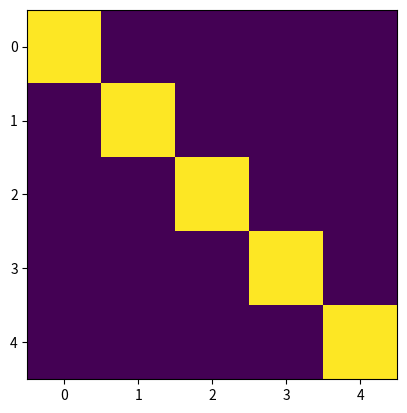

The matplotlib source for this figure:
#code to work out raising/lowering operators of
#angular momentum for arbitrary spin, and use that
#to work out Jx,Jy and from there work out rotation
#about the z-axis, and the eigenkets of Jx and Jy in
#the Jz basis.  We'll assume hbar=1 throughout for simplicity.

import numpy as np
from matplotlib import pyplot as plt
plt.ion()
np.set_printoptions(precision=4) #settings to make arrays easier to read
np.set_printoptions(suppress=True)

j=4/2  #set our max m, reminder that total angular momentum is j(j+1)hbar^2
m=np.linspace(j,-j,int(2*j)+1) #this will give us our allowed m's
print(m)  #double check we got that right, in particular, spacing should be 1


#we'll write a routine to generate a rotation matrix by an angle theta
#about an axis set by an angular momentum operator
def R_from_J(J,th):
    #rotation about an axis is exp(-i th J/hbar)
    e,v=np.linalg.eigh(J)
    e_new=-1j*th*e
    return v@np.diag(np.exp(e_new))@v.conj().T


#phases can be rather random out of e.g.
#eigenvector routines, but we're usually
#used to seeing the first element be real
#and positive.  This routine will do that
#note - only use this on matrices where the
#phase is not defined, otherwise you're
#changing physics!
def de_angle(mat):
    mm=mat.copy()
    #this will loop over every column
    for i in range(mat.shape[1]):
        th=np.angle(mat[0,i]) #return theta from a=c exp(i theta)
        mm[:,i]=mm[:,i]/np.exp(1J*th)
    return mm



#now generate our raising operator
#we do need to be a bit careful here with indexing and
#how the m's are ordered.  If the m's go from high to low
#like we are used to writing, then our raising operator takes
#the i^th element of our state and puts it in the (i-1)^th.
#It does nothing to i=0 (where m=j), so we start our loop
#at i=1, or m=j-1
n=len(m)
Jp=np.zeros([n,n])
for i in range(1,len(m)):
    #Reminder, this comes from J- J+ = J^2-Jz^2-hJz
    #and we know that J- is the adjoint of J+.  Putting
    #this on a state will give us j(j+1) from the J^2, and
    #m^2+m from Jz^2+hJz 
    val=np.sqrt(j*(j+1)-m[i]*(m[i]+1))
    Jp[i-1,i]=val  #we want the i'th element to end up in the (i-1)'th spot
Jm=Jp.conj().T

Jx=(Jp+Jm)/2
ex,vx=np.linalg.eigh(Jx)
ex=np.flipud(ex) #syntactic sugar to make eigenvalue ordering the same
vx=np.fliplr(vx)

Jy=(Jp-Jm)/2J
ey,vy=np.linalg.eigh(Jy)
print('y eigenvalues: ',ey)
ey=np.flipud(ey)
vy=np.fliplr(vy)

Jz=np.diag(m)
Jyp=Jz+1J*Jx


#we can raise m for our Jy states with the y raising operator Jyp
vy_raised=Jyp@vy

#let's look at Jyp in the y-basis.  In z, we know that the raising operator
#for y must do something shift x-basis to y-basis, raise, then take y-basis
#back to x-basis

ybra=np.conj(vy).T  #this will rotate from z-basis to y-basis since
                    #we represented these basis vectors in the z-basis
yket=vy #just make this clear
#if I want to calculate Jyp in the z-basis, I convert a state from
#z to y with ybra, raise in the y basis, which is just our same-basis
#raising operator, then convert back to z-basis

Jyp_pred=yket@Jp@ybra

xbra=np.conj(vx).T
xket=vx

Jxp=Jy+1J*Jz
Jxp_pred=xket@Jp@xbra

for i in range(len(m)):
    psi_raised=Jxp@vx[:,i]
    jx_raised=Jx@psi_raised
    top=psi_raised.conj().T@jx_raised
    bot=psi_raised.conj().T@psi_raised
    print('eigenvalue for raised state ',i,' is ',top/bot)

Ry=R_from_J(Jy,np.pi/2) #rotate by 90 degrees about the y-axis

zket=np.eye(len(m))
xket_pred=Ry@zket

to_check=xbra@xket_pred
to_check2=Ry@Ry@zket

plt.clf();plt.imshow(np.abs(to_check2));plt.show()
Rz=R_from_J(Jz,np.pi/2)
to_check=Rz@xket
plt.clf();plt.imshow(np.abs(ybra@to_check));plt.show()

#now we'll rotate the z-basis into an arbitrary direction
theta=np.pi/2
phi=np.pi/2
#one way to do this is rotate the zkets by angle theta about the y-axis
#because then we're pointing in the phi=0 direction but an angle theta from
#vertical
Ry_th=R_from_J(Jy,theta)
kets_tmp=Ry_th@zket #this gives us a set of state along z-x plane but phi=0

Rz_phi=R_from_J(Jz,phi)
kets_rot=Rz_phi@kets_tmp

y_rep=ybra@kets_rot
plt.clf()
plt.imshow(np.abs(y_rep))
plt.show()
